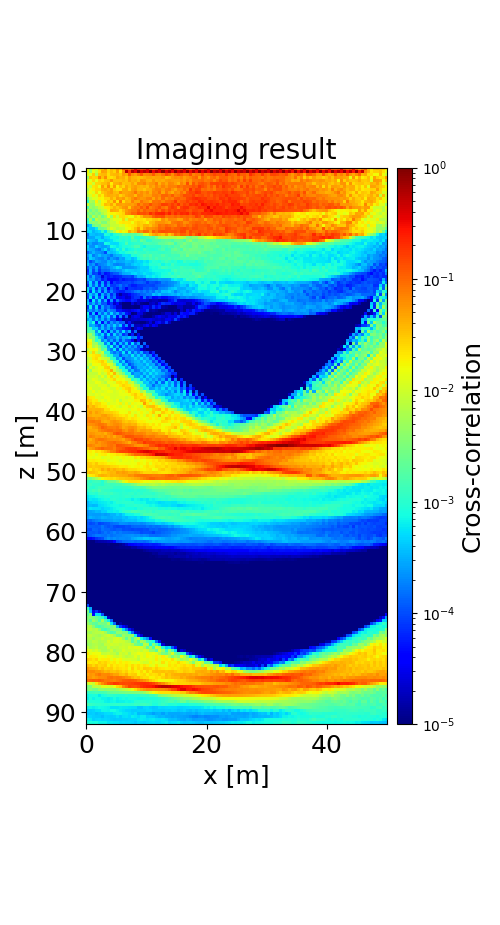

Data behind this chart, as committed beside it:
1.572342517622690380e-02, 4.500480363891941164e-03, 2.032701653437734082e-02, 1.619551758875657083e-02, 2.830730613235682425e-02, 3.396134344885430589e-02, 5.384761966225795615e-02, 2.096683469156188778e-02, 4.012619186188452758e-02, 3.663814735519830418e-02, 6.182066348687904195e-02, 4.264777166705293471e-02, 1.285325375628259270e-01, 1.183130168853358810e-01, 7.964971652574305561e-02, 1.460292940602690437e-01, 3.158138140060451349e-01, 1.755714669630422109e-01, 1.415672970328542557e-01, 1.661858796148301676e-01, 3.114384983850045918e-01, 1.416944468181601524e-01, 1.033003665389687908e-01, 1.416641623071832889e-01
1.698093739887390069e-02, 4.877820763660863437e-03, 1.406384518195785346e-02, 9.158154849594530092e-03, 2.279783555334451844e-02, 5.108821309450672227e-02, 4.503156774837744486e-02, 2.579887460998350757e-02, 3.580571309563394117e-02, 2.652890254955035318e-02, 5.188983839406911824e-02, 2.081198012726495281e-02, 5.690411603029903870e-02, 5.355739940096221341e-01, 1.692505295399333309e-01, 6.045826512412351139e-01, 3.442653849105392627e-01, 9.089154133777787026e-01, 3.886678936526273831e-01, 5.767078322007866964e-01, 3.725560675840760005e-01, 9.172962967145337210e-01, 3.225997445884368764e-01, 5.775725854622228983e-01
1.283509623243985799e-02, 1.312756143364685220e-02, 2.915138317563855525e-02, 6.280392727535038383e-03, 3.270499175535152708e-02, 3.667628134075378438e-02, 3.845579171650110456e-02, 2.295695452024850217e-02, 3.525800936531722773e-02, 3.655433491708640764e-02, 3.986257029437388633e-02, 3.065402705845143155e-02, 5.216464652139048835e-02, 4.330764332289038093e-02, 1.233488556535397990e-01, 5.958568054600139885e-02, 4.951530371337719422e-02, 8.054082783243800281e-02, 1.231756214332424687e-01, 6.165854007447394564e-02, 6.900482512491037945e-02, 7.673718672726294321e-02, 1.160464729155554625e-01, 6.616553202054636929e-02
4.559338580487956767e-03, 3.022005529290395717e-02, 2.479773830896337544e-02, 2.656409716177964703e-02, 7.228301490873947910e-02, 3.404650501178708294e-02, 6.161517910104875873e-02, 2.500231292931847163e-02, 2.221037023537908786e-02, 2.657432749347052314e-02, 4.840182195954161742e-02, 3.774939931795742026e-02, 4.285615178938197156e-02, 2.945508171722553345e-02, 5.344313537598391339e-02, 4.063036505177982510e-02, 3.806200482487286096e-02, 3.366427692730637744e-02, 3.524588120269196712e-02, 4.012261630231874626e-02, 4.716405869897181274e-02, 4.900872154287675558e-02, 4.374315002542165237e-02, 4.721374817310558525e-02
8.744938482516744285e-03, 1.315633038702109826e-02, 2.510897561518387125e-02, 1.384821163192801081e-02, 2.730827008381621693e-02, 2.272508111534666045e-02, 3.252801761159614113e-02, 3.411966678324506591e-02, 5.893082485761092643e-02, 3.309946223543882432e-02, 3.395985141661200801e-02, 3.317098957019424393e-02, 3.878618245116315782e-02, 3.146867634905915062e-02, 5.264126582998489290e-02, 4.020142077043432904e-02, 4.469232398347139368e-02, 3.546009112697616483e-02, 5.958096592197285185e-02, 5.420588068319823205e-02, 4.079255079987724464e-02, 3.790241490092105536e-02, 5.686211280214400338e-02, 4.172745201087657563e-02
1.765476761460331098e-02, 1.830024039472241335e-02, 9.311160032789174770e-03, 2.527547242431267202e-02, 2.681448512956011512e-02, 3.426710903486780702e-02, 3.577228395878515044e-02, 4.494525904682139528e-02, 1.990823278651566997e-02, 3.926174770917314344e-02, 4.281061639466227087e-02, 5.128960726543549398e-02, 3.144730082836683094e-02, 3.556515629489596930e-02, 3.582432664391512617e-02, 4.910535271756297226e-02, 3.413184683112382989e-02, 6.310762460021916709e-02, 6.047040202871761805e-02, 7.056182643253097742e-02, 4.669031080354826835e-02, 5.519327803231566937e-02, 5.851300174784158231e-02, 8.051840895827409861e-02
1.241306134379270218e-02, 8.165428724858017975e-03, 2.151641222411738302e-02, 2.443646428322091002e-02, 1.457254633153154920e-02, 5.340230553527212931e-02, 2.705013646631635946e-02, 6.458176665388874749e-02, 2.357742082437865733e-02, 5.326159499117929380e-02, 1.837954652766086994e-02, 3.462567176222930421e-02, 2.564881985071661152e-02, 4.627437057058859937e-02, 3.289375555840556159e-02, 4.553214563554822819e-02, 5.147538471985651370e-02, 4.120139768523228135e-02, 3.820554150026592155e-02, 4.199937677526806301e-02, 3.458672297045987942e-02, 5.383317567051996294e-02, 4.627902033881432092e-02, 6.782779045059725287e-02
6.407138125016446570e-03, 1.407683260550409918e-02, 1.898615669868496114e-02, 2.567020830702081841e-02, 2.516108931942800594e-02, 4.001758915263285005e-02, 4.624733714592154515e-02, 3.842767701566215943e-02, 5.357815856647200198e-02, 2.870830918760350695e-02, 2.306394154145778932e-02, 2.202253732036452138e-02, 4.334297787945916303e-02, 4.575140753886323963e-02, 2.833942502823420112e-02, 4.951248131266024893e-02, 5.722390907477264976e-02, 3.854865906440219786e-02, 3.757464664581773583e-02, 3.001286288524987120e-02, 4.238994204956269413e-02, 4.246600114514911123e-02, 6.016952361730341231e-02, 7.042028205619800529e-02
9.286551377786533487e-03, 1.626094301545888063e-02, 1.172814892071988996e-02, 2.706751292697863118e-02, 1.493582300060460749e-02, 3.049037311002033082e-02, 3.651587091946888186e-02, 4.508179562031979642e-02, 5.338970452124170568e-02, 3.713064244824831883e-02, 3.401570517446213249e-02, 6.228297710721402564e-02, 4.530596925656962815e-02, 4.533356183638861947e-02, 4.966694970954465410e-02, 5.713184032040898030e-02, 8.791822517030149775e-02, 4.999847433991320977e-02, 6.169074911914498166e-02, 4.939752337559511625e-02, 6.393507052960430148e-02, 4.147857316142042339e-02, 7.004403883547925813e-02, 6.266497518417904478e-02
7.357329951962441293e-03, 1.069451158177172310e-02, 1.862004544898412592e-02, 1.201646513583742339e-02, 2.713002337273230646e-02, 1.977767323864603605e-02, 3.638101816628382806e-02, 4.377709147708727655e-02, 4.201178340280727064e-02, 3.786282669699389536e-02, 4.412723957420641024e-02, 2.653765956286834385e-02, 3.582188116628196722e-02, 4.873131434083165930e-02, 5.498038994996302248e-02, 5.617673893832095255e-02, 3.465855877866363954e-02, 6.552989574596795874e-02, 6.208076579534749229e-02, 4.867485665221913532e-02, 5.286350659256862372e-02, 5.004458772689956980e-02, 7.223050071128590821e-02, 7.637907591601769686e-02
2.312188445072066185e-03, 8.176539474283915990e-03, 1.181089097911064770e-02, 1.221420547788453111e-02, 1.905786545142906102e-02, 1.715889409324181103e-02, 2.556775566506554881e-02, 2.537357166440891779e-02, 4.287184667909449409e-02, 2.983049689341953775e-02, 5.201888273791800688e-02, 4.524870754084386881e-02, 5.389785746943075162e-02, 3.302658206480822006e-02, 4.195693949300051406e-02, 5.924858943689944452e-02, 8.163081271110750325e-02, 6.414501858235410747e-02, 5.535650047871737423e-02, 5.739793992658252103e-02, 7.075570315820739475e-02, 7.682074058617054113e-02, 4.685884241276814383e-02, 7.371361383834647285e-02
9.810527412155724790e-04, 6.087228383031010638e-03, 5.009208981211376276e-03, 1.761902742585404191e-02, 7.676826453022583298e-03, 1.689806796907661335e-02, 1.956540754333848525e-02, 3.300374092369434686e-02, 2.712422926512760013e-02, 6.021099209486284465e-02, 2.169796865406909553e-02, 7.842611677935119874e-02, 2.350795919682906882e-02, 4.197622342561032477e-02, 3.892682651303617375e-02, 7.142122170468004350e-02, 4.905988692366327480e-02, 4.668811728721838222e-02, 8.596959938050854899e-02, 6.299609789039463392e-02, 5.914503197103380266e-02, 4.387181167844513702e-02, 9.150900565561889688e-02, 8.491308093636705523e-02
9.537599516283370993e-03, 4.375867386826166015e-03, 4.170953893092688158e-03, 1.145466106513869965e-02, 9.605398935593197768e-03, 1.872619734165732394e-02, 3.532930702144236601e-02, 3.037004967627742608e-02, 4.512884034821935259e-02, 2.567889002272069274e-02, 5.245836015801635943e-02, 4.988739580602010587e-02, 4.594795241992145202e-02, 5.021259231326857114e-02, 5.297426277247617443e-02, 4.938313957624875655e-02, 5.953147693930343348e-02, 1.029751024354821076e-01, 6.995251700755844571e-02, 9.277541590036872399e-02, 9.069951558363299748e-02, 1.323074800504877024e-01, 9.508743711649750296e-02, 9.589261840433534190e-02
1.621504764524381043e-03, 4.883898578874614274e-03, 3.765342123899040848e-03, 5.326146056391119557e-03, 8.490510101120455483e-03, 1.016386544755709491e-02, 1.899748249567730779e-02, 2.012082720666242761e-02, 2.830047999846486972e-02, 4.093044691047754979e-02, 3.071923368977101665e-02, 4.020492196709517935e-02, 5.606061039525707390e-02, 6.147174625549550742e-02, 3.133602031534100940e-02, 6.647235866796082082e-02, 8.337011258209700570e-02, 7.673262076379716579e-02, 1.166293479098641367e-01, 8.759893704314228313e-02, 1.478474224689154681e-01, 7.264366647619831252e-02, 9.017941130166892694e-02, 1.091524778626775799e-01
5.634395782103135235e-03, 2.449236537454887053e-03, 4.303486821480395456e-03, 2.920430993451923491e-03, 5.503186626243211990e-03, 8.361271989563981086e-03, 8.631781674841252153e-03, 1.775742442429285514e-02, 4.625150404680959670e-02, 4.139147243349526606e-02, 3.775942136355737305e-02, 2.219215645767006612e-02, 3.426819822598282939e-02, 5.303534923888882091e-02, 6.654199905608429444e-02, 7.980787576826212093e-02, 7.721290321945692425e-02, 1.131433213035012431e-01, 7.518812271174121764e-02, 1.142252373927579723e-01, 9.403508692558233684e-02, 9.625677487878692151e-02, 1.015601797907854098e-01, 1.422775433231785180e-01
2.563000519873927935e-03, 4.359516219830645786e-03, 2.872714082882812762e-03, 4.293859385596604690e-03, 3.120822866512880205e-03, 5.937067109275113129e-03, 9.677516517242686772e-03, 1.425926790546340472e-02, 1.785714233921036759e-02, 1.736423438428879445e-02, 2.029381935713096483e-02, 2.217332469725241673e-02, 2.627789013167821860e-02, 6.034566870798403065e-02, 6.858701413213845466e-02, 9.662333255557406519e-02, 9.538015342260154628e-02, 1.405559324589994996e-01, 1.280326754690104818e-01, 1.367641946618502469e-01, 1.163128818168724099e-01, 2.031344624763313234e-01, 1.473246016196685104e-01, 2.160138795880091889e-01
4.423412359550495110e-03, 2.264138979855724078e-03, 6.782975309448514671e-03, 3.489335853226615321e-03, 5.805477619439142201e-03, 2.434015729841131851e-03, 4.180920246704857360e-03, 1.553383228483223161e-02, 5.313782931443782748e-03, 2.189882075176443482e-02, 9.374430672910025880e-03, 2.358987747500395499e-02, 2.444230469567995612e-02, 2.040276586743794071e-02, 1.660504037965269963e-02, 1.484884192489201345e-02, 2.897059881829458505e-02, 2.204196019001107218e-02, 3.501782236537381854e-02, 5.908379452126776704e-02, 5.632206152912840047e-02, 6.586631534646415764e-02, 1.091932290976476844e-01, 1.368797273736715447e-01
1.259556350949916914e-03, 5.727820628857152770e-03, 1.370887397387601878e-03, 7.506387795094209871e-03, 4.762729331254246523e-03, 4.870201470371633354e-03, 5.497642235069150410e-03, 4.648075312618650361e-03, 9.178967858224472073e-03, 1.303057483026525375e-02, 1.240545716639696212e-02, 1.371148336925105682e-02, 2.652245949566583993e-02, 9.906303902293203678e-03, 2.665977173275790521e-02, 2.604987526353559277e-02, 2.024186104061420285e-02, 2.275716390993308066e-02, 2.329146887245791067e-02, 2.042221812687107507e-02, 2.784553800865799400e-02, 2.581747701540636208e-02, 3.255680805771892644e-02, 3.504055269691273150e-02
8.436354860037836812e-04, 3.456664314956291867e-03, 4.185303700740100954e-03, 3.818447556306656544e-03, 5.899822598408764260e-03, 3.252794228219557226e-03, 3.030488250804053325e-03, 6.273003076160938753e-03, 9.203843587040265103e-03, 8.891598372836389055e-03, 1.379305067542329483e-02, 1.932461788538769598e-02, 2.092710501265205789e-02, 2.027923717524621194e-02, 2.168075134849546323e-02, 1.476837417410010317e-02, 2.399804296243947602e-02, 3.129648796625708607e-02, 2.652759607352139781e-02, 2.324606367861421427e-02, 1.676693713950931294e-02, 3.532826872759039366e-02, 3.756059601969857775e-02, 5.377492553805728742e-02
2.871651007038627623e-04, 4.345517575556953464e-04, 2.394065685051862367e-03, 3.334768283742268503e-03, 2.949320505282401056e-03, 6.235267757091769551e-03, 6.460849654867387160e-03, 5.337589223756885638e-03, 8.572206145537617297e-03, 8.682947827526110024e-03, 8.967051855211001163e-03, 1.257391793778649472e-02, 1.096952253124955715e-02, 1.678710325151222538e-02, 1.902084446474872764e-02, 2.156991038372802968e-02, 2.297700621332193424e-02, 3.187357577683180843e-02, 2.860668480653367346e-02, 4.061290709865014031e-02, 4.038601512418724809e-02, 3.234047433002214950e-02, 4.554960576018451252e-02, 5.447108465458946197e-02
5.590223990424094151e-04, 3.958830751704508957e-04, 3.823356235124590347e-04, 6.177425421371124468e-04, 2.339009738411496411e-03, 2.613848873738685349e-03, 3.425521652283526185e-03, 7.245706280911541619e-03, 1.292224509270379490e-02, 9.869552117014381010e-03, 7.068053059509310163e-03, 8.473103028702893419e-03, 9.226493442262007072e-03, 1.385321014543099832e-02, 1.608491508366190204e-02, 2.163767826487931339e-02, 3.308575630696695968e-02, 5.639194921342650241e-02, 2.727287860897252905e-02, 4.710131513533017539e-02, 6.191147322661569308e-02, 5.877622271915092927e-02, 6.180493923460185501e-02, 7.074369097147056862e-02
5.158377543472580538e-04, 5.409585377935555855e-04, 3.315831318943241704e-04, 4.359732810097195982e-04, 5.117752576207250034e-04, 1.063485728200826977e-03, 5.165490540734703553e-04, 1.748888439029138873e-03, 3.363027944485354279e-03, 6.541719380079938535e-03, 1.439594043650954842e-02, 2.042378724234834159e-02, 1.396253058685908120e-02, 1.752482009692467313e-02, 4.116232663411426018e-02, 2.740030221925027903e-02, 3.618039765200072033e-02, 7.956444517325551857e-02, 5.990311087582011335e-02, 9.639443072093292764e-02, 9.061228204568153033e-02, 5.035757235129080522e-02, 1.159088168420105147e-01, 8.497920276922207861e-02
1.586553590140666085e-04, 4.060781179116124779e-04, 3.755667676862523788e-04, 3.242727900429720846e-04, 3.513402448253105854e-04, 3.632581693659687160e-04, 9.249877564042327050e-04, 7.754449717986579543e-04, 5.990505464279037443e-04, 9.155433002446876183e-04, 1.126931198114169237e-03, 1.467731372407198509e-03, 2.310496569101850271e-03, 1.845377084841927362e-03, 1.806289540271093256e-03, 1.987525170417836495e-03, 1.810729854035005981e-03, 2.734260074114556148e-03, 3.909320594410188587e-03, 1.147815818360462155e-02, 1.275096620017604834e-02, 2.965648951317619714e-02, 4.420484779330721009e-02, 5.620263222440227691e-02
2.090752831384796756e-04, 2.698469465490605044e-04, 2.902485797009916944e-04, 4.543692579050910953e-04, 4.467381935068551971e-04, 2.923579642189172000e-04, 5.015861973564975096e-04, 5.675395147236987105e-04, 7.246007019727760713e-04, 7.249559299242901329e-04, 6.881544263710727373e-04, 1.030140886878398547e-03, 1.018612004004740019e-03, 1.087382705687852790e-03, 8.932278441875989667e-04, 1.995855791512306590e-03, 9.632059680681765833e-04, 8.754593511127057312e-04, 1.133025518764796706e-03, 1.185030980539637660e-03, 1.600699610240952520e-03, 1.963058161163436059e-03, 1.760166333978358498e-03, 3.049554917796204381e-03
6.375191843415373887e-04, 3.593641156418078534e-04, 3.297606883967846314e-04, 2.474049091619421334e-04, 5.709864541007386718e-04, 5.461692166960644074e-04, 3.992105158338416187e-04, 4.536799527266153370e-04, 5.310731986000017486e-04, 7.398501264721873364e-04, 8.675803644233683921e-04, 1.009214480706392691e-03, 8.897048036377217493e-04, 1.086861531173232082e-03, 8.863248795657201369e-04, 1.411163483868218063e-03, 1.399616671653926498e-03, 1.002525578060984917e-03, 2.298096641780853194e-03, 1.759763557432267138e-03, 9.849324890500949035e-04, 1.058671476658192478e-03, 1.529242348744255580e-03, 1.561136204994504522e-03
2.088282245694117185e-04, 2.879614192724457445e-04, 2.000909865041509007e-04, 2.017713642383073248e-04, 2.609845036458235804e-04, 2.557663706823002747e-04, 7.839153614637922119e-04, 7.118880745041426946e-04, 5.223522885686895760e-04, 4.949417179165291119e-04, 5.013856018805427179e-04, 7.234967174913041216e-04, 7.941491869180386260e-04, 1.586028596567130942e-03, 7.857556153539317243e-04, 9.405770841890769918e-04, 1.029038553302101967e-03, 1.111024896394101694e-03, 1.099034375031852397e-03, 1.574408090327828564e-03, 1.665413799073875564e-03, 1.533221662214997658e-03, 1.381406854362598417e-03, 1.525468920783811921e-03
5.018474092650513545e-04, 2.325431933310352758e-04, 2.193451536365245041e-04, 4.706119582323808784e-04, 2.980886902064862668e-04, 2.491721604385433971e-04, 2.536859922372250225e-04, 3.262996685799151729e-04, 8.396929155354360477e-04, 6.895719524063615010e-04, 5.875907714484828164e-04, 6.894900601126193775e-04, 8.823375914728538412e-04, 8.210804700448184629e-04, 9.698861083486330073e-04, 1.124665641158059106e-03, 1.547205475905580633e-03, 1.561097447960035174e-03, 9.695920361520779908e-04, 7.053445783010329302e-04, 1.038144012199132939e-03, 1.107459967797313517e-03, 1.151049356296362331e-03, 1.050731730987222419e-03
3.866614531490191798e-04, 3.165672145250184293e-04, 2.853575635502179648e-04, 1.863024412536946135e-04, 1.565560360556567750e-04, 2.932921048068154175e-04, 5.410702688100389474e-04, 2.421304692264471541e-04, 4.066342861763776900e-04, 5.121091406296749641e-04, 9.102467684840502386e-04, 6.546222197062027699e-04, 1.140496028509793008e-03, 6.548140481336204438e-04, 7.406625565699589617e-04, 8.039364417701552832e-04, 1.027381791978412492e-03, 8.736109389688968092e-04, 8.645562286178386843e-04, 1.287889058707582376e-03, 1.063285965953481666e-03, 9.778831097465654886e-04, 9.388091572956874103e-04, 9.891416416646749751e-04
1.323990901718729023e-04, 2.324000186939244306e-04, 3.389086407398479131e-04, 2.349810526818514947e-04, 2.248867594749719948e-04, 1.910754012564374151e-04, 9.870834289561227198e-05, 4.111595158385083809e-04, 3.541987658912990164e-04, 4.064259407979902111e-04, 5.574721871475414332e-04, 7.391200123233732360e-04, 6.974622391275412661e-04, 9.660854505770796524e-04, 1.104768702698258201e-03, 1.038810430557529987e-03, 1.376511240764580982e-03, 1.072983380526058590e-03, 1.079628186185558085e-03, 1.067268214333483376e-03, 1.336232630280964704e-03, 1.153716379738165118e-03, 1.236688974609071292e-03, 1.231670172530896718e-03
2.515866876825413232e-04, 4.547592688857074288e-04, 1.774896962940050054e-04, 2.478662799832749694e-04, 3.736078716020590574e-04, 2.517871821479872926e-04, 2.751843457598538941e-04, 2.198654275483821383e-04, 1.557503371784535787e-04, 2.899296251273560977e-04, 3.350714372532860867e-04, 3.439446567861683107e-04, 5.428422132612107515e-04, 5.474474078116415036e-04, 5.126664540826888225e-04, 9.324978587573214519e-04, 7.939556134128702460e-04, 1.103712862545824444e-03, 1.340659313215433095e-03, 1.726615475301453715e-03, 1.453941062716068494e-03, 1.771607770382520493e-03, 1.258039138951525925e-03, 1.331654137609401128e-03
1.650729773570969953e-04, 4.413035359661575093e-04, 3.386020911395427120e-04, 2.280635342056564375e-04, 1.893450943577869078e-04, 1.821023351248081520e-04, 2.709527775645192591e-04, 1.546328820999471286e-04, 2.663908983145197511e-04, 2.050479057426585043e-04, 1.684376183434621132e-04, 3.019135021246234637e-04, 2.605707657429777143e-04, 4.993484132829801485e-04, 5.378375588583243034e-04, 3.700247023571607056e-04, 4.585109304815824355e-04, 8.201724610151814136e-04, 1.141621304520330392e-03, 1.373834689791016616e-03, 1.205126428881948993e-03, 1.586649157340561242e-03, 1.246597255426137169e-03, 1.665055573408503109e-03
2.834920419348563466e-04, 9.775367944607566621e-05, 1.486380816395826087e-04, 2.850587977376367794e-04, 2.428030744781768668e-04, 1.953312167520496623e-04, 1.866327226823961830e-04, 3.205617393835227466e-04, 2.552737461926775061e-04, 3.732744968548788451e-04, 2.703090165258126092e-04, 2.904434965930358277e-04, 3.043466754167219982e-04, 3.685066936970395881e-04, 3.566420939899537916e-04, 3.164489400027660992e-04, 4.002085995766101905e-04, 4.826434802969521601e-04, 4.758739721474383711e-04, 5.990736749385852612e-04, 5.332624893990379556e-04, 7.193452140980342554e-04, 9.850125218841599729e-04, 9.310693963997580423e-04
3.955315502793908117e-04, 1.845890978799747729e-04, 2.447800239124519857e-04, 1.092024084362927240e-04, 1.758384142779848480e-04, 2.026895419316012217e-04, 2.286707982986701604e-04, 3.537332202447387975e-04, 2.839920655881677646e-04, 1.959315935495924968e-04, 1.804382668913614106e-04, 2.111277500462680954e-04, 2.177399667727586603e-04, 3.107806412761855036e-04, 2.905205485212305019e-04, 3.834621898865452311e-04, 4.912817005477588964e-04, 4.502491945946048122e-04, 5.333913512241824717e-04, 6.644603907367252742e-04, 6.365138576806707435e-04, 9.442161053417351185e-04, 9.180882928779479776e-04, 9.408503101407174893e-04
1.084417027379218639e-04, 2.604735702871904617e-04, 1.397852412522890243e-04, 2.902135307665278368e-04, 1.034870334682035304e-04, 1.875752695822331022e-04, 1.710274254788988319e-04, 2.033027869574478960e-04, 2.691619105436448981e-04, 3.500023560398129487e-04, 5.520091373579002342e-04, 4.214333339286991200e-04, 2.322991957554440469e-04, 2.418180388161851645e-04, 2.426409956433827296e-04, 2.507830530472040815e-04, 2.862746269650423732e-04, 3.769523281001758313e-04, 4.597636709308901867e-04, 4.724716785701558726e-04, 4.411580471914497838e-04, 7.043134893943444165e-04, 8.013183198901574142e-04, 7.201161012638383806e-04
7.452187849120553475e-05, 3.163225270198236267e-04, 9.898674953360093391e-05, 2.359565903125999649e-04, 8.173681894427119361e-05, 1.402426280674523519e-04, 1.355980852641266087e-04, 1.432404220937959411e-04, 2.228513046176951206e-04, 2.154619311492726394e-04, 2.636478214798147735e-04, 2.535160938948372348e-04, 3.545813341238983341e-04, 4.832809421327488716e-04, 4.338982684611863852e-04, 4.077886355142203698e-04, 3.759485045712638120e-04, 4.088163418843985012e-04, 4.973389647394767287e-04, 4.743908266856137796e-04, 5.140343661426059448e-04, 6.197646062144407039e-04, 7.472157658635257766e-04, 7.493402607879475841e-04
8.940203818965984466e-05, 2.573696400265741875e-04, 8.572330054241969228e-05, 9.923183611733373401e-05, 5.524645132063044404e-05, 1.016671178748810401e-04, 4.876727843298320821e-05, 5.937245422399922695e-05, 8.740357020669395805e-05, 1.174768140555015677e-04, 1.207928236374690911e-04, 1.930933125713105527e-04, 2.827066965438938795e-04, 3.114182483308673634e-04, 3.224758072675724149e-04, 4.591459752030989882e-04, 5.077108622871448745e-04, 3.838699336518695284e-04, 4.400605057113756466e-04, 5.787284353867051291e-04, 4.852958035294789108e-04, 4.607087793247613481e-04, 5.709234593534656199e-04, 6.518898862842972602e-04
3.828720392271183826e-04, 1.197988471843795545e-04, 2.985079705512134465e-04, 1.209733364091361389e-04, 1.118329803765216187e-04, 2.501736413019867462e-05, 7.796251122433080899e-05, 5.382441597717311561e-05, 6.916344928563023995e-05, 5.613693865754789422e-05, 6.076123340059110732e-05, 6.796220514547897081e-05, 9.685205098564681652e-05, 1.023548821195592042e-04, 1.083677349256364619e-04, 8.303594258607655389e-05, 1.780794695146051059e-04, 3.200489210373909095e-04, 2.941243365529154106e-04, 3.655190062062942894e-04, 6.034121012276647076e-04, 5.237741929804188255e-04, 6.673153009846443566e-04, 5.746412015460170475e-04
3.449317188879665519e-04, 2.105280833198678247e-04, 2.488368865723879328e-04, 1.150393956844423724e-04, 1.462625731002715069e-04, 5.607200557192513140e-05, 8.371468501456126100e-05, 4.014464452250782048e-05, 3.733265945147618795e-05, 4.542830033338250516e-05, 4.984251923195596231e-05, 6.924424790459556358e-05, 5.272485022988027348e-05, 6.415026546445517413e-05, 7.175013426729950417e-05, 6.743592014360655265e-05, 7.614955924993120097e-05, 9.526152353639092427e-05, 1.062079157733430843e-04, 8.980069635154035515e-05, 1.661238996600897613e-04, 1.867977741845815620e-04, 2.044409263324769124e-04, 1.972396430571520020e-04
1.175551491383741850e-04, 4.955630606675354198e-04, 9.967549431005790276e-05, 3.757177280326958369e-04, 6.314668193420635038e-05, 2.765970745894328914e-04, 5.976986598407071748e-05, 1.713540426607828920e-04, 3.753753478461138005e-05, 8.949441395546523686e-05, 6.836030002336180233e-05, 7.659296572810801132e-05, 9.212276217566391426e-05, 9.465518646051568222e-05, 1.013569566017413385e-04, 8.547190083959784520e-05, 1.102052265734701020e-04, 1.274625994070223694e-04, 1.308452231444890638e-04, 1.151867693760691116e-04, 7.383920145880476624e-05, 1.119862620962003421e-04, 1.064160995330900276e-04, 9.336887313976528736e-05
7.416275541792385158e-05, 4.519976800251900104e-04, 1.352122741470068864e-04, 3.683257598583067230e-04, 8.181345876556921852e-05, 3.210425886646427543e-04, 7.114095628177155605e-05, 2.324728098347210177e-04, 8.057334034785573599e-05, 8.062636598401403331e-05, 1.130379035337503635e-04, 1.570548304617117453e-04, 9.562610633773220787e-05, 1.178241066030010870e-04, 7.612909591241008307e-05, 5.616566564596596798e-05, 5.965697294668377646e-05, 7.701230927581111140e-05, 8.037417452557343639e-05, 8.816284726555644773e-05, 9.827908318884684175e-05, 9.286517528436055268e-05, 8.940164000373712031e-05, 1.151228671898625215e-04
4.708862533604393492e-04, 1.345382651870709160e-04, 4.504275774911777508e-04, 6.929269743176555126e-05, 3.012693875713466575e-04, 1.041193871938061213e-04, 2.622650068959743756e-04, 4.116276280882607712e-05, 1.393825438296012668e-04, 8.269520649145538414e-05, 5.371868589393885714e-05, 1.288391595135766410e-04, 8.722430751797412881e-05, 3.708996475411924747e-05, 7.945309117190971617e-05, 7.639904291991788917e-05, 7.068830865667056010e-05, 7.641010455474326279e-05, 7.504403375729301715e-05, 1.155470379227004719e-04, 1.063688313025262284e-04, 1.406022477983212571e-04, 1.170845649559435647e-04, 1.080888133828196879e-04
5.960777380205117609e-04, 7.326911488039322250e-05, 5.551167059294325606e-04, 1.265772437633947279e-04, 3.869932241474691127e-04, 7.145947028491373527e-05, 3.135647204255698488e-04, 8.235419803101804792e-05, 1.910909102617686724e-04, 8.817136853050469016e-05, 7.187867374997397574e-05, 5.665922995717648410e-05, 5.700461042598742496e-05, 8.790958800183014334e-05, 9.230823449991884338e-05, 1.145186258773603724e-04, 1.653314333044405117e-04, 1.977021408542489853e-04, 1.473534939169177517e-04, 1.869268255779688275e-04, 1.366171050490991225e-04, 1.966995853158869806e-04, 1.528756852513441010e-04, 2.831647184129697670e-04
1.053415787387386069e-04, 4.173067536908873078e-04, 1.882293303418748837e-04, 4.426950523348562321e-04, 6.001342080797105908e-05, 3.287025877014360716e-04, 1.125763145748735023e-04, 2.581521055988061117e-04, 6.792237201922788725e-05, 1.420494100050910980e-04, 2.751615737122114222e-05, 1.372207116752119335e-05, 2.667826782231531095e-05, 2.489999684424723327e-05, 3.588787829033604563e-05, 6.387041841051415889e-05, 7.791297624781680744e-05, 9.884156098603641698e-05, 1.241986028155380524e-04, 1.405634329192541993e-04, 1.799809279878085530e-04, 1.736370728529638193e-04, 3.801299992556893617e-04, 2.889543010017290334e-04
9.311698594496623459e-05, 6.252227455654700778e-04, 8.334046922272054527e-05, 5.115538000544299184e-04, 1.090721786253591349e-04, 4.143292882703365938e-04, 5.487419110660104045e-05, 2.982193086707816553e-04, 8.940896643241005967e-05, 1.722933946462731924e-04, 3.782934884605529348e-05, 2.920744097149114416e-05, 3.478208084200472814e-05, 2.072081479097323870e-05, 2.452109389001457258e-05, 5.841621011519181761e-05, 7.984800779179055384e-05, 8.045801752129636561e-05, 4.217892487022417670e-05, 1.633006691507077834e-04, 5.854293690097365534e-05, 8.858211421028916162e-05, 3.396568339142730727e-05, 4.517405179297929340e-05
3.379801420888423600e-04, 5.157319110240181592e-05, 6.018704684032195407e-04, 1.243564327314567331e-04, 5.288973938467377359e-04, 8.923665461532024029e-05, 3.083339890609139433e-04, 3.553557551995485149e-05, 2.394868225768007454e-04, 4.475754941414034782e-05, 1.536128870628693320e-04, 6.673398834323810162e-05, 5.217016498819229459e-05, 3.874109201513859185e-05, 4.269287989359699960e-05, 6.789535530855338500e-05, 5.671135941160849992e-05, 2.247265569980508822e-05, 2.654292081918614718e-05, 2.903676525964547537e-05, 2.260005349566207336e-05, 1.560264469202469380e-05, 1.835967086130927865e-05, 1.954746986695581336e-05
4.537447469257742806e-04, 1.504011825130521286e-04, 3.477647833227757025e-04, 1.308472368495579947e-04, 3.021139832442544201e-04, 1.052510512957337730e-04, 1.206680265002972542e-04, 4.695157666361525435e-05, 7.461612711126584059e-05, 2.157052268976496987e-05, 4.453511099760352354e-05, 1.617112215096395329e-05, 6.563821445911879589e-06, 9.045052776236942033e-06, 1.019677175029278345e-05, 2.464568610832046242e-05, 1.377693375652203088e-05, 2.038500323813691669e-05, 1.209139338852094318e-05, 1.075130959556032506e-05, 1.002358854463992915e-05, 1.934310429888933341e-05, 2.341213928707631402e-05, 1.604216891483275367e-05
8.511795301158976072e-05, 6.457835912482570934e-04, 1.027587419099542152e-04, 5.298300509992553975e-04, 6.835751949619154407e-05, 2.725433609005232616e-04, 1.152886445422628353e-04, 1.647470374407253790e-04, 8.554625778592475161e-05, 6.197864527135561687e-05, 2.346299890498907605e-05, 2.276123228226944274e-05, 7.355302745430555970e-06, 7.589170958438852862e-06, 7.257522755146430855e-06, 1.134717296413115303e-05, 5.238603580016467996e-06, 8.677283434862514763e-06, 2.092836025218442749e-05, 3.630909993559796510e-05, 3.810326893572357575e-05, 2.054166394237282668e-05, 6.989877207848705450e-05, 3.364393451098452240e-05
1.587741667849127119e-04, 2.349420178170813348e-04, 1.403395162154565156e-04, 2.836785449999817119e-04, 1.497342882386878276e-04, 2.302925281069698811e-04, 8.947351780951126772e-05, 2.631969654257127270e-04, 1.668841174033344873e-04, 1.488874096942260808e-04, 5.406602513939831492e-05, 5.320308780651580724e-05, 2.996305475302393713e-05, 2.614939687780822898e-05, 2.250471753915823768e-05, 3.319306902679251364e-05, 4.734620905785463601e-05, 5.545184696672911348e-05, 2.704396457641248218e-05, 2.832527224874764190e-05, 7.266752277212445890e-05, 1.326414737369857220e-05, 1.567286706858502351e-05, 1.253428874994824508e-05
7.782294228852591105e-04, 6.369784240916022075e-05, 3.827313391395209151e-04, 3.914540379489872107e-05, 3.218279365673186064e-04, 1.358171850649502529e-04, 4.173633886843085565e-04, 1.469126174054156031e-04, 4.853525033517053526e-04, 1.596725219098325702e-04, 2.977162776081095758e-04, 9.431883806248685337e-05, 1.662598525343202203e-04, 5.226143589366239882e-05, 2.963995563047980367e-05, 9.414841818077573734e-06, 1.176777059410507450e-05, 2.871110155008319237e-05, 2.631074592153926137e-05, 1.336598511295516497e-05, 6.234922293939213519e-06, 9.842559954592317226e-06, 1.135021099472299857e-05, 1.009213025570983443e-05
5.803142874914557318e-04, 2.088957180051952145e-04, 1.311989622560693811e-04, 3.570586001774053828e-04, 8.668172844751964969e-05, 3.849232306044358975e-04, 1.767016086857414324e-04, 4.734128760530403185e-04, 1.025267182110382093e-04, 3.547699599408894776e-04, 4.542821114243775492e-05, 2.277423584877286405e-04, 2.305989335495556359e-05, 1.222584243095253755e-04, 6.215313979760195568e-06, 2.345795004019541108e-05, 3.190710955529828252e-05, 2.765922018334834767e-05, 1.526771290875157845e-05, 8.849095279912895724e-06, 6.450771767132933248e-06, 8.088477700570434906e-06, 1.455672721620203382e-05, 2.524811818372513827e-05
2.881906702669021110e-04, 4.366797215210650469e-04, 1.396517518418859713e-04, 4.216177653111024127e-04, 1.531227117126160626e-04, 3.409517083487334380e-04, 1.221815359915660328e-04, 2.844897629149512313e-04, 8.356266141150592460e-05, 9.112070637478816534e-05, 2.194143312303411730e-05, 3.938588680087571654e-05, 1.295486690377656081e-05, 1.796413415193077103e-05, 1.619015440942012804e-05, 2.146304450205173002e-05, 2.336985865517496325e-05, 1.994828677109112598e-05, 2.255490402584103460e-05, 2.428706987942605720e-05, 2.682986838896431702e-05, 3.007268033246880340e-05, 2.415690670089360288e-05, 2.123592724166021588e-05
8.896156845126077959e-04, 3.525246676702668402e-04, 7.641104404119923848e-04, 6.405805328553755150e-05, 4.692937187351617400e-04, 4.776425756185250047e-05, 2.857111004586962281e-04, 7.735667076347987122e-05, 2.401240538492015533e-04, 1.410461580745204645e-04, 2.293867977865539029e-04, 1.158706387021819637e-04, 1.316652238621902806e-04, 1.852125081397466917e-05, 4.966810284494231934e-05, 1.639030167557769071e-05, 1.212972479655169357e-05, 1.206261755774181238e-05, 1.022437405794776222e-05, 6.951473177570970364e-06, 1.457669715891143856e-05, 2.543298648107806154e-05, 1.286671022943496807e-05, 3.323985545995109127e-05
1.190317362312351109e-03, 2.583180034066268169e-04, 3.082622380113481629e-04, 1.634578147918728239e-04, 1.051430396184624205e-04, 3.809190250359401888e-04, 1.210169811530180790e-04, 3.422725315832879324e-04, 1.897131634071048956e-04, 4.595199976522601503e-04, 1.818832291613735590e-04, 4.229194587228952886e-04, 6.232402173633200813e-05, 2.294472706279675461e-04, 2.649989794417166003e-05, 1.231651357386680582e-04, 1.814397303550387784e-05, 1.936422388596996047e-05, 1.528847449599080128e-05, 2.544256777988121776e-05, 4.211938054818266142e-05, 1.673570645555277702e-05, 4.201485340592215050e-05, 2.627291916881228652e-05
1.510862844979388294e-03, 1.247606202708509762e-03, 4.050852556470995337e-04, 4.814974353126440600e-04, 1.513301736902377325e-04, 3.719914247780447256e-04, 1.551678981830222613e-04, 3.007564433770523087e-04, 1.245175362572194710e-04, 2.808651169244695523e-04, 1.118226037508666037e-04, 9.571959727701728304e-05, 5.588164307276554581e-05, 3.526569111352277646e-05, 2.777671831377058928e-05, 3.797560862046861227e-06, 2.165417538598365607e-05, 4.570342541929125839e-05, 2.612612153206031489e-05, 4.450981027885582399e-06, 8.129509395587617392e-06, 3.104955389076258992e-06, 2.941435405288924541e-06, 2.962152995202628542e-06
1.576012309133287877e-03, 1.796085022339308571e-03, 1.708416571549474343e-03, 2.276916353497734425e-04, 7.630826663888834157e-04, 7.228708208685250046e-05, 3.449537546889902312e-04, 6.059616436746104867e-05, 3.465279021360751096e-04, 1.178609230494124578e-04, 3.748565412990790364e-04, 1.224567768371381360e-04, 5.151285956169430330e-04, 1.195976828339561672e-04, 2.927979574942370230e-04, 2.105131150746206988e-05, 1.403800106485937496e-04, 1.033856462457457972e-05, 2.367550604470105365e-06, 1.649453507754833046e-06, 2.160790402474146006e-06, 1.918482529853318328e-06, 1.894903360251446991e-06, 2.040505162514889384e-06
5.687146038118998104e-03, 5.066401932503668791e-03, 2.069102434993060416e-03, 4.099702868566393061e-04, 2.196931462255427949e-04, 5.049220125093502060e-04, 1.002632305944652877e-04, 5.393961289795323874e-04, 9.467910373717655626e-05, 4.936085333719546567e-04, 1.566265573183526691e-04, 3.150104063667360588e-04, 7.492866062031307652e-05, 1.249404039582443029e-04, 1.657306427712395617e-05, 5.775305694352875056e-05, 8.386970190052830279e-06, 2.901568980040068399e-05, 5.531197859162136975e-06, 2.491430119215248513e-06, 2.623792671730004300e-06, 2.064377723005726220e-06, 2.634159632693480498e-06, 2.343303189608684758e-06
7.207093508633449080e-03, 4.098661985258481542e-03, 4.047749632969034617e-03, 1.073120518852025904e-03, 4.452787534680681175e-04, 3.045258151073711823e-04, 7.758481784025165172e-05, 1.910109513857636296e-04, 1.703680919981844671e-04, 2.118940095988170358e-04, 3.996970387718174270e-04, 1.668174749274820923e-04, 3.045539457420982378e-04, 2.560171871123728357e-04, 4.177067099090726638e-04, 1.513165259006436975e-04, 1.837570019607112116e-04, 3.973816204306633430e-05, 9.301705426161502473e-05, 2.921054676731853608e-06, 2.539880507125089550e-06, 3.287643432117864720e-06, 2.346965559143921739e-06, 2.865067610212068176e-06
1.344807572151323141e-02, 1.553177197269625491e-02, 3.903738599492050532e-03, 9.287738467348470930e-04, 1.552457521062890243e-03, 2.034690905426358477e-04, 3.663232732448106713e-04, 1.299735284319304533e-04, 2.868455046741083666e-04, 1.152337872282529352e-04, 3.122170959281935529e-04, 9.700123923225625346e-05, 2.673802823565545918e-04, 1.139375891969563240e-04, 9.489534576785106971e-05, 3.417140447055593379e-05, 7.665334529025637472e-06, 3.211176348510695502e-05, 2.893868438171641496e-06, 7.526850027506342719e-06, 1.094564491858030096e-06, 1.571070715439628997e-06, 2.105943938374384712e-06, 2.095247086361961943e-06
2.390915527601448695e-02, 1.882906902267270782e-02, 4.966479468992047661e-03, 5.286651227651938817e-03, 1.492043879490396281e-03, 1.489358868131690754e-03, 1.847467836019535165e-04, 5.912683768162519662e-04, 8.807655923783944260e-05, 4.687376402828327703e-04, 8.576922789714271089e-05, 3.951186786373820422e-04, 1.216938389878402901e-04, 4.372506632479456899e-04, 7.910687954049597475e-05, 5.154176205923067123e-04, 9.878513345456233939e-05, 2.625744899938958375e-04, 8.502453270867851761e-06, 1.401416027751982841e-04, 4.365059272879330735e-06, 8.717487343772608721e-07, 8.271498979692293501e-07, 1.059403300327747411e-06
2.112843736329033870e-02, 1.609346060238757078e-02, 5.734481105654306958e-03, 8.523759036409230341e-03, 3.809513977487869341e-03, 1.606226311681666248e-03, 9.184095081561453313e-04, 2.355631744566602395e-04, 7.558550530488819573e-04, 1.164634391657966912e-04, 3.512177708697018070e-04, 6.736406298746699538e-05, 3.981293631535972504e-04, 1.479076846226783917e-04, 2.941624191127873290e-04, 1.451491475231556809e-04, 2.624290487801301131e-04, 8.478716748562974863e-05, 1.881416372024653121e-04, 1.708103876348567824e-05, 6.481176401419839648e-05, 7.731579691713057675e-06, 7.732665767957513050e-07, 9.997155948771987150e-07
8.051505895449454636e-03, 1.431523490985628713e-02, 1.726441015739439352e-02, 1.557343418535089667e-02, 6.442278201992731636e-03, 1.835118344408908026e-03, 2.434118206494144138e-03, 2.931194199765669206e-04, 1.607233299985892855e-04, 6.261711891011353774e-04, 9.232292308515562343e-05, 5.907044370516034053e-04, 1.500390235445714078e-04, 3.243278916135002216e-04, 1.774535800046104714e-04, 2.138642137751054439e-04, 1.297922720461067180e-04, 1.077891390415687800e-04, 2.923634655206257225e-05, 1.612292440101758116e-05, 1.064129393551570648e-05, 4.217632415367992220e-06, 4.983042285770691934e-06, 7.306726857489998583e-07
... 124 more rows
